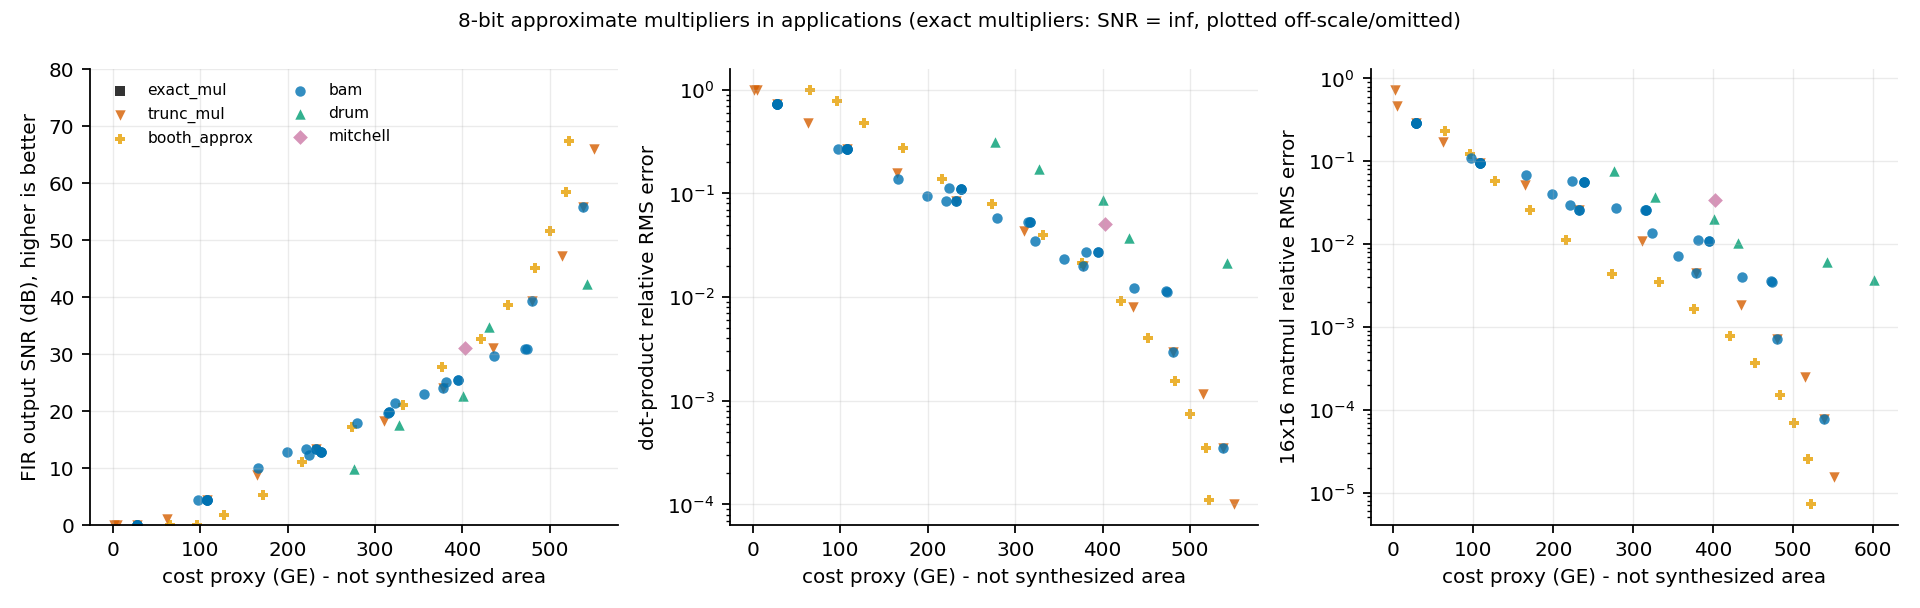

Data behind this chart, as committed beside it:
unit, family, area_ge, fir_snr_db, dot_rel_rms, matmul_rel_rms, matmul_snr_db
exact_mul(n=8), exact_mul, 552.0, inf, 0.0, 0.0, inf
trunc_mul(n=8,k=1), trunc_mul, 550.5, 66.05, 0.0001004, 1.5321484814877258e-05, 96.29
booth_approx(n=8,k=1), booth_approx, 522.0, 67.34, 0.0001099, 7.213836727382918e-06, 102.8
trunc_mul(n=8,k=2), trunc_mul, 538.0, 55.76, 0.0003473, 7.653980787133505e-05, 82.32
booth_approx(n=8,k=2), booth_approx, 518.0, 58.45, 0.0003533, 2.5758975198071377e-05, 91.78
trunc_mul(n=8,k=3), trunc_mul, 514.5, 47.13, 0.001151, 0.000251, 72.01
booth_approx(n=8,k=3), booth_approx, 500.5, 51.58, 0.0007452, 6.969627120694174e-05, 83.14
trunc_mul(n=8,k=4), trunc_mul, 480.0, 39.27, 0.002924, 0.0007064, 63.02
booth_approx(n=8,k=4), booth_approx, 483.0, 45.15, 0.001542, 0.0001528, 76.32
trunc_mul(n=8,k=5), trunc_mul, 434.5, 31.07, 0.008077, 0.001852, 54.65
booth_approx(n=8,k=5), booth_approx, 452.0, 38.66, 0.004016, 0.0003712, 68.61
trunc_mul(n=8,k=6), trunc_mul, 378.0, 24.13, 0.0198, 0.004502, 46.93
booth_approx(n=8,k=6), booth_approx, 421.0, 32.65, 0.009207, 0.0007855, 62.1
trunc_mul(n=8,k=7), trunc_mul, 310.5, 18.26, 0.0437, 0.01079, 39.34
booth_approx(n=8,k=7), booth_approx, 376.5, 27.72, 0.02132, 0.001658, 55.61
trunc_mul(n=8,k=8), trunc_mul, 232.0, 13.37, 0.08525, 0.02553, 31.86
booth_approx(n=8,k=8), booth_approx, 332.0, 21.15, 0.03998, 0.003471, 49.19
trunc_mul(n=8,k=9), trunc_mul, 164.5, 8.777, 0.1572, 0.05163, 25.74
booth_approx(n=8,k=9), booth_approx, 274.0, 17.17, 0.07861, 0.004331, 47.27
trunc_mul(n=8,k=10), trunc_mul, 108.0, 4.428, 0.27, 0.09527, 20.42
booth_approx(n=8,k=10), booth_approx, 216.0, 11.14, 0.1371, 0.01129, 38.95
trunc_mul(n=8,k=11), trunc_mul, 62.5, 0.982, 0.4773, 0.1702, 15.38
booth_approx(n=8,k=11), booth_approx, 171.5, 5.346, 0.2749, 0.02604, 31.69
trunc_mul(n=8,k=12), trunc_mul, 28.0, 0.0, 0.7283, 0.2892, 10.78
booth_approx(n=8,k=12), booth_approx, 127.0, 1.7, 0.4736, 0.05808, 24.72
trunc_mul(n=8,k=13), trunc_mul, 4.5, 0.0, 1.0, 0.4708, 6.543
booth_approx(n=8,k=13), booth_approx, 96.0, 0.0, 0.7752, 0.1231, 18.2
trunc_mul(n=8,k=14), trunc_mul, 1.5, 0.0, 1.0, 0.7307, 2.725
booth_approx(n=8,k=14), booth_approx, 65.0, 0.0, 1.0, 0.2344, 12.6
bam(n=8,vbl=0,hbl=1), bam, 473.5, 30.91, 0.01132, 0.003532, 49.04
bam(n=8,vbl=0,hbl=2), bam, 395.0, 25.47, 0.02695, 0.01097, 39.19
bam(n=8,vbl=0,hbl=3), bam, 316.5, 19.76, 0.05299, 0.02551, 31.87
bam(n=8,vbl=0,hbl=4), bam, 238.0, 12.87, 0.111, 0.05616, 25.01
bam(n=8,vbl=2,hbl=0), bam, 538.0, 55.76, 0.0003473, 7.653980787133505e-05, 82.32
bam(n=8,vbl=2,hbl=1), bam, 472.0, 30.85, 0.01134, 0.003562, 48.97
bam(n=8,vbl=2,hbl=2), bam, 395.0, 25.47, 0.02695, 0.01097, 39.19
bam(n=8,vbl=2,hbl=3), bam, 316.5, 19.76, 0.05299, 0.02551, 31.87
bam(n=8,vbl=2,hbl=4), bam, 238.0, 12.87, 0.111, 0.05616, 25.01
bam(n=8,vbl=4,hbl=0), bam, 480.0, 39.27, 0.002924, 0.0007064, 63.02
bam(n=8,vbl=4,hbl=1), bam, 436.0, 29.69, 0.01229, 0.004013, 47.93
bam(n=8,vbl=4,hbl=2), bam, 381.0, 25.08, 0.02746, 0.01127, 38.97
bam(n=8,vbl=4,hbl=3), bam, 315.0, 19.67, 0.05321, 0.02563, 31.83
bam(n=8,vbl=4,hbl=4), bam, 238.0, 12.87, 0.111, 0.05616, 25.01
bam(n=8,vbl=6,hbl=0), bam, 378.0, 24.13, 0.0198, 0.004502, 46.93
bam(n=8,vbl=6,hbl=1), bam, 356.0, 23.03, 0.02344, 0.007112, 42.96
bam(n=8,vbl=6,hbl=2), bam, 323.0, 21.39, 0.03461, 0.0137, 37.26
bam(n=8,vbl=6,hbl=3), bam, 279.0, 17.97, 0.05769, 0.02744, 31.23
bam(n=8,vbl=6,hbl=4), bam, 224.0, 12.25, 0.114, 0.0573, 24.84
bam(n=8,vbl=8,hbl=0), bam, 232.0, 13.37, 0.08525, 0.02553, 31.86
bam(n=8,vbl=8,hbl=1), bam, 232.0, 13.37, 0.08525, 0.02553, 31.86
bam(n=8,vbl=8,hbl=2), bam, 221.0, 13.37, 0.08525, 0.02943, 30.62
bam(n=8,vbl=8,hbl=3), bam, 199.0, 12.79, 0.09382, 0.04049, 27.85
bam(n=8,vbl=8,hbl=4), bam, 166.0, 9.93, 0.1373, 0.06757, 23.4
bam(n=8,vbl=10,hbl=0), bam, 108.0, 4.428, 0.27, 0.09527, 20.42
bam(n=8,vbl=10,hbl=1), bam, 108.0, 4.428, 0.27, 0.09527, 20.42
bam(n=8,vbl=10,hbl=2), bam, 108.0, 4.428, 0.27, 0.09527, 20.42
bam(n=8,vbl=10,hbl=3), bam, 108.0, 4.428, 0.27, 0.09527, 20.42
bam(n=8,vbl=10,hbl=4), bam, 97.0, 4.428, 0.27, 0.1108, 19.11
bam(n=8,vbl=12,hbl=0), bam, 28.0, 0.0, 0.7283, 0.2892, 10.78
bam(n=8,vbl=12,hbl=1), bam, 28.0, 0.0, 0.7283, 0.2892, 10.78
... 10 more rows
